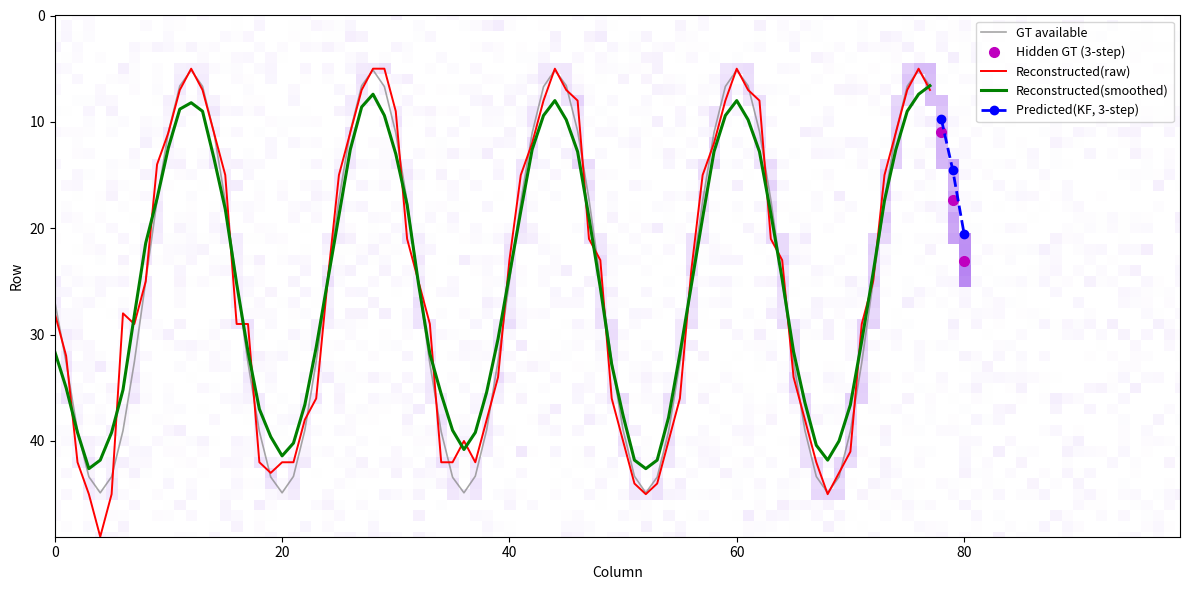
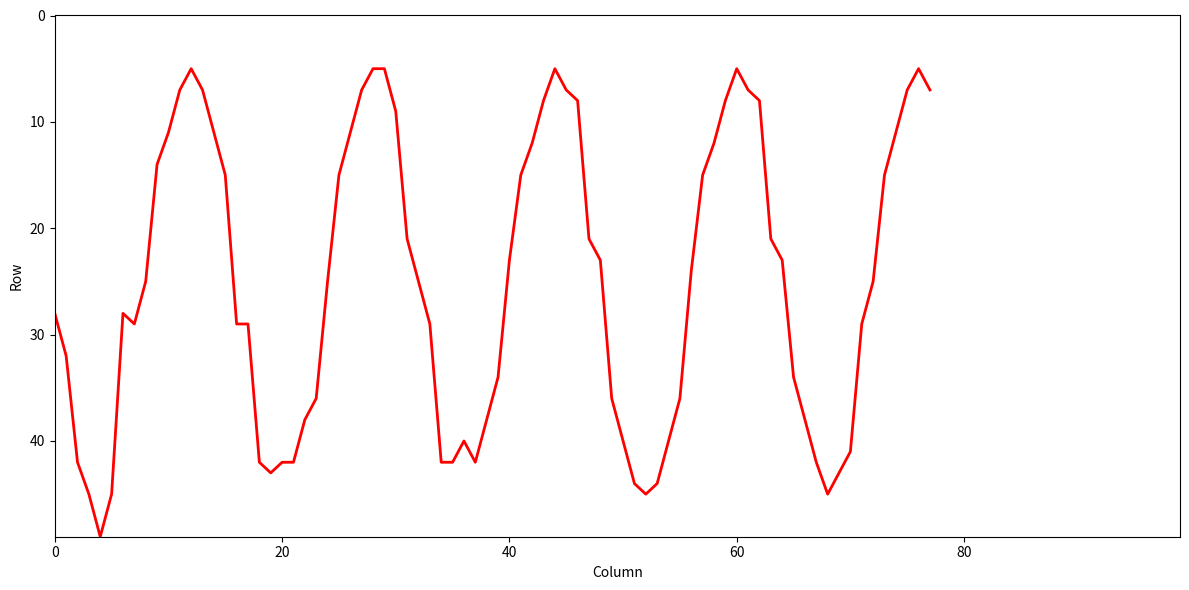
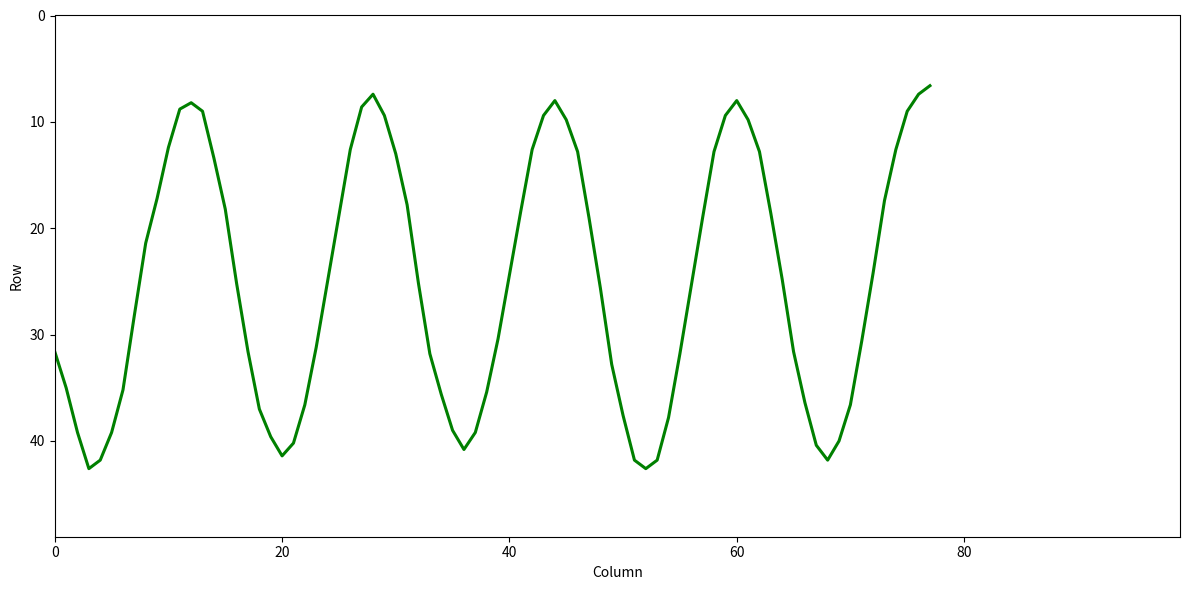

Source code (Python) for these figures, in order:
import numpy as np
import pandas as pd
import matplotlib
matplotlib.use('Agg')
import matplotlib.pyplot as plt
from matplotlib.colors import LinearSegmentedColormap
import warnings
warnings.filterwarnings('ignore')

# =========================================================
# Configuration
# =========================================================
TARGET_VOLTAGE = 3.3
SAMPLE_INTERVAL_S = 0.1
READABLE_WINDOW_S = 40.0
PRED_STEPS = 3
SMOOTH_WIN = 5
USE_SMOOTH_FOR_PRED = False
KF_FIT_WIN = 6
KF_DT = 1.0
KF_PROCESS_VAR = 0.05
KF_MEAS_VAR = 0.8
H_REF_FOR_ACC = 50

# Triple-exponential relaxation parameters
A1 = 3.87821e-7
TAU1 = 0.34921
A2 = 3.50008e-7
TAU2 = 2.97588
A3 = 3.00247e-7
TAU3 = 30.47546
Y0 = 4.46074e-8

I_MAX_T0 = A1 + A2 + A3 + Y0
TRANSIMPEDANCE_GAIN = TARGET_VOLTAGE / I_MAX_T0

# =========================================================
# Relaxation model and inversion
# =========================================================
def relaxation_model_current(t: np.ndarray) -> np.ndarray:
    t = np.asarray(t, dtype=float)
    return (
        A1 * np.exp(-t / TAU1)
        + A2 * np.exp(-t / TAU2)
        + A3 * np.exp(-t / TAU3)
        + Y0
    )

def current_to_voltage(current: np.ndarray) -> np.ndarray:
    return np.asarray(current, dtype=float) * TRANSIMPEDANCE_GAIN

def voltage_to_current(voltage: np.ndarray) -> np.ndarray:
    return np.asarray(voltage, dtype=float) / TRANSIMPEDANCE_GAIN

def invert_relaxation_time_from_voltage(voltage_values, t_max=READABLE_WINDOW_S, n_grid=20000):
    voltage_values = np.asarray(voltage_values, dtype=float)

    t_grid = np.linspace(0.0, t_max, n_grid)
    i_grid = relaxation_model_current(t_grid)
    v_grid = current_to_voltage(i_grid)

    return np.interp(voltage_values, v_grid[::-1], t_grid[::-1])

# =========================================================
# Simulated trajectory generation
# =========================================================
def generate_sine_trajectory_100x50(noise_ratio=0.05, seed=42):
    rng = np.random.default_rng(seed)

    width_pixels = 100
    height_pixels = 50
    pixel_size = 0.5
    total_distance = 40.0
    velocity = 1.0
    total_time = total_distance / velocity

    num_points = 2000
    x_physical = np.linspace(0, total_distance, num_points)
    amplitude = 10.0
    wavelength = 8.0
    frequency = 1.0 / wavelength
    y_physical = 12.5 + amplitude * np.sin(2 * np.pi * frequency * x_physical)

    x_pixels = np.clip(x_physical / pixel_size, 0, width_pixels - 1)
    y_pixels = np.clip(y_physical / pixel_size, 0, height_pixels - 1)
    times = x_physical / velocity

    collection_time = total_time
    time_since_exposure = collection_time - times
    currents = relaxation_model_current(time_since_exposure)
    voltages = current_to_voltage(currents)

    voltage_matrix = np.zeros((height_pixels, width_pixels), dtype=float)
    gt_columns = {}

    for i in range(len(x_pixels)):
        x_int = int(round(x_pixels[i]))
        y_int = int(round(y_pixels[i]))
        if 0 <= x_int < width_pixels and 0 <= y_int < height_pixels:
            voltage_matrix[y_int, x_int] = max(voltage_matrix[y_int, x_int], voltages[i])
            gt_columns.setdefault(x_int, []).append((y_pixels[i], times[i], voltages[i]))

    noise_level = np.max(voltages) * noise_ratio
    noise = rng.normal(0, noise_level, (height_pixels, width_pixels))
    voltage_matrix = np.maximum(0, voltage_matrix + noise)

    gt_x = np.array(sorted(gt_columns.keys()), dtype=int)
    gt_y = np.array([np.mean([p[0] for p in gt_columns[x]]) for x in gt_x], dtype=float)
    gt_t = np.array([np.mean([p[1] for p in gt_columns[x]]) for x in gt_x], dtype=float)
    gt_v = np.array([np.max([p[2] for p in gt_columns[x]]) for x in gt_x], dtype=float)

    gt_df = pd.DataFrame({
        'x_pixel': gt_x,
        'y_pixel': gt_y,
        'time_s': gt_t,
        'voltage_V': gt_v
    })

    meta = {
        'pixel_size_m': pixel_size,
        'total_distance_m': total_distance,
        'total_time_s': total_time,
        'velocity_mps': velocity,
        'width_pixels': width_pixels,
        'height_pixels': height_pixels,
        'collection_time_s': collection_time,
    }
    return voltage_matrix, gt_df, meta

# =========================================================
# Reconstruction helpers
# =========================================================
def build_candidates_per_column_adaptive(V, top_k=8, alpha=0.6, min_col_max_ratio=0.05):
    H, W = V.shape
    Vmax = float(V.max()) + 1e-12
    candidates = []
    valid_col = np.ones(W, dtype=bool)

    for x in range(W):
        col = V[:, x]
        col_max = float(col.max())

        if col_max < min_col_max_ratio * Vmax:
            valid_col[x] = False
            candidates.append([int(np.argmax(col))])
            continue

        thr = alpha * col_max
        idx = np.where(col >= thr)[0]

        if len(idx) == 0:
            idx = np.argsort(col)[-top_k:]
        else:
            idx = idx[np.argsort(col[idx])[-top_k:]]

        idx = idx[np.argsort(col[idx])[::-1]]
        candidates.append([int(i) for i in idx])

    return candidates, valid_col

def dp_reconstruct_with_fixed_end(
    V, candidates, valid_col, y_end,
    smooth_penalty=1.8,
    voltage_reward=2.0,
    missing_col_penalty=0.8,
    max_jump=4
):
    H, W = V.shape
    dp, prev = [], []

    y0_list = candidates[0]
    dp0 = np.zeros(len(y0_list))
    prev0 = -np.ones(len(y0_list), dtype=int)

    for i, y in enumerate(y0_list):
        v = float(V[y, 0])
        base = (-voltage_reward * v) if valid_col[0] else missing_col_penalty
        dp0[i] = base

    dp.append(dp0)
    prev.append(prev0)

    for x in range(1, W):
        y_list = candidates[x]
        y_prev_list = candidates[x - 1]
        dp_prev = dp[x - 1]
        dp_x = np.full(len(y_list), np.inf)
        prev_x = np.full(len(y_list), -1)

        for i, y in enumerate(y_list):
            v = float(V[y, x])
            base = (-voltage_reward * v) if valid_col[x] else missing_col_penalty

            best_cost, best_j = np.inf, -1
            for j, y_prev in enumerate(y_prev_list):
                jump = abs(y - y_prev)
                if jump > max_jump:
                    continue
                cost = dp_prev[j] + smooth_penalty * jump + base
                if cost < best_cost:
                    best_cost, best_j = cost, j

            if best_j < 0:
                for j, y_prev in enumerate(y_prev_list):
                    jump = abs(y - y_prev)
                    cost = dp_prev[j] + smooth_penalty * jump + base + 5.0
                    if cost < best_cost:
                        best_cost, best_j = cost, j

            dp_x[i] = best_cost
            prev_x[i] = best_j

        dp.append(dp_x)
        prev.append(prev_x)

    last_candidates = candidates[-1]
    if y_end in last_candidates:
        end_i = last_candidates.index(y_end)
    else:
        end_i = int(np.argmin([abs(y - y_end) for y in last_candidates]))

    path_y = np.zeros(W, dtype=int)
    path_y[-1] = last_candidates[end_i]
    cur_i = end_i

    for x in range(W - 1, 0, -1):
        cur_i = int(prev[x][cur_i])
        if cur_i < 0:
            cur_i = 0
        path_y[x - 1] = candidates[x - 1][cur_i]

    return np.arange(W), path_y

def smooth_trajectory(y, win=SMOOTH_WIN):
    y = np.asarray(y, dtype=float)
    if win <= 1:
        return y.copy()
    if win % 2 == 0:
        win += 1
    pad = win // 2
    y_pad = np.pad(y, (pad, pad), mode='edge')
    kernel = np.ones(win) / win
    return np.convolve(y_pad, kernel, mode='valid')

def predict_from_last_point_kalman(
    x_hist,
    y_hist,
    steps,
    H_limit,
    fit_win=KF_FIT_WIN,
    dt=KF_DT,
    process_var=KF_PROCESS_VAR,
    meas_var=KF_MEAS_VAR
):
    """
    Three-state Kalman filter prediction based on a constant-acceleration model.

    State vector:
        s = [y, v_y, a_y]^T

    State transition:
        y_k     = y_{k-1} + v_{k-1} dt + 0.5 a_{k-1} dt^2
        v_k     = v_{k-1} + a_{k-1} dt
        a_k     = a_{k-1}

    Observation:
        z_k = y_k + noise

    This replaces the previous quadratic extrapolation so that the simulation
    prediction is consistent with the Kalman-filter description in the manuscript.
    """
    x_hist = np.asarray(x_hist[-fit_win:], dtype=float)
    y_hist = np.asarray(y_hist[-fit_win:], dtype=float)

    if len(x_hist) < 3 or steps <= 0:
        return None, None

    # Sort by x in case the input is not strictly ordered.
    order = np.argsort(x_hist)
    x_hist = x_hist[order]
    y_hist = y_hist[order]

    # Initial velocity and acceleration estimated from the first few points.
    v0 = (y_hist[1] - y_hist[0]) / dt
    if len(y_hist) >= 3:
        a0 = (y_hist[2] - 2.0 * y_hist[1] + y_hist[0]) / (dt ** 2)
    else:
        a0 = 0.0

    state = np.array([y_hist[0], v0, a0], dtype=float)
    P = np.diag([1.0, 1.0, 1.0])

    F = np.array([
        [1.0, dt, 0.5 * dt * dt],
        [0.0, 1.0, dt],
        [0.0, 0.0, 1.0]
    ], dtype=float)

    Hm = np.array([[1.0, 0.0, 0.0]], dtype=float)

    # Simple constant-acceleration process noise.
    Q = process_var * np.array([
        [dt ** 4 / 4.0, dt ** 3 / 2.0, dt ** 2 / 2.0],
        [dt ** 3 / 2.0, dt ** 2,       dt],
        [dt ** 2 / 2.0, dt,            1.0]
    ], dtype=float)

    R = np.array([[meas_var]], dtype=float)

    # Kalman filtering over the observed reconstructed trajectory.
    # Start from the first point and update sequentially with subsequent points.
    for z in y_hist[1:]:
        # Prediction step
        state = F @ state
        P = F @ P @ F.T + Q

        # Measurement update
        residual = np.array([[z - (Hm @ state)[0]]], dtype=float)
        S = Hm @ P @ Hm.T + R
        K = P @ Hm.T @ np.linalg.inv(S)

        state = state + (K @ residual).flatten()
        P = (np.eye(3) - K @ Hm) @ P

        # Stabilize the estimate for noisy reconstructed paths.
        state[1] = np.clip(state[1], -5.0, 5.0)
        state[2] = np.clip(state[2], -3.0, 3.0)

    # Anchor the predicted trajectory at the last observed point.
    # This keeps the one-step-ahead prediction visually and numerically consistent
    # with the reconstructed endpoint.
    state[0] = y_hist[-1]

    y_pred = []
    for _ in range(steps):
        state = F @ state
        P = F @ P @ F.T + Q

        state[1] = np.clip(state[1], -5.0, 5.0)
        state[2] = np.clip(state[2], -3.0, 3.0)

        y_pred.append(state[0])

    y_pred = np.clip(np.asarray(y_pred, dtype=float), 0, H_limit - 1)

    x_last = int(round(x_hist[-1]))
    x_pred = np.arange(x_last + 1, x_last + 1 + steps, dtype=int)

    return x_pred, y_pred

# =========================================================
# Metrics
# =========================================================
def regression_metrics(y_true, y_pred, ref_span_px=None):
    y_true = np.asarray(y_true, dtype=float)
    y_pred = np.asarray(y_pred, dtype=float)

    err = y_pred - y_true
    mae = np.mean(np.abs(err))
    rmse = np.sqrt(np.mean(err ** 2))

    out = {
        'mae': float(mae),
        'rmse': float(rmse)
    }
    if ref_span_px is not None and ref_span_px > 0:
        out['acc_rmse_pct'] = float(max(0.0, 100.0 * (1.0 - rmse / ref_span_px)))
    return out

def estimate_prediction_direction(x_pred, y_pred):
    if x_pred is None or y_pred is None or len(x_pred) < 2:
        return np.nan

    dx = float(x_pred[-1] - x_pred[0])
    dy = float(y_pred[-1] - y_pred[0])
    return float(np.degrees(np.arctan2(dy, dx)))

def estimate_mean_speed_only(x_path, y_path, V_full, pixel_size_m, collection_time_s):
   
    x_path = np.asarray(x_path, dtype=int)
    y_path = np.asarray(np.round(y_path), dtype=int)

    H, W = V_full.shape
    y_path = np.clip(y_path, 0, H - 1)
    x_path = np.clip(x_path, 0, W - 1)

    voltages = np.array([V_full[y, x] for x, y in zip(x_path, y_path)], dtype=float)

    t_since = invert_relaxation_time_from_voltage(voltages)
    t_since = np.clip(t_since, 0.0, collection_time_s)
    t_event = collection_time_s - t_since

    dx_pix = np.diff(x_path.astype(float))
    dy_pix = np.diff(y_path.astype(float))
    dt = np.diff(t_event.astype(float))

    valid = dt > 1e-6
    if np.sum(valid) == 0:
        return np.nan

    dx_m = dx_pix[valid] * pixel_size_m
    dy_m = dy_pix[valid] * pixel_size_m
    dt_valid = dt[valid]

    vx = dx_m / dt_valid
    vy = dy_m / dt_valid
    speed = np.sqrt(vx ** 2 + vy ** 2)

    return float(np.mean(speed))

# =========================================================
# Plot
# =========================================================
def plot_main_figure(
    V_full, gt_visible_df, gt_hidden_df,
    x_rec, y_raw, y_smooth, x_pred, y_pred,
    out_png='fig_main.png'
):
    cmap = LinearSegmentedColormap.from_list('w2p', [(1, 1, 1), (0.72, 0.52, 0.95)])

    fig, ax = plt.subplots(figsize=(12, 6))
    ax.imshow(V_full, cmap=cmap, vmin=0, vmax=TARGET_VOLTAGE, origin='upper', aspect='auto')

    ax.plot(gt_visible_df['x_pixel'], gt_visible_df['y_pixel'],
            color='gray', lw=1.2, alpha=0.7, label='GT available')
    ax.plot(gt_hidden_df['x_pixel'], gt_hidden_df['y_pixel'],
            'mo', ms=7, label='Hidden GT (3-step)')
    ax.plot(x_rec, y_raw, color='red', lw=1.4, label='Reconstructed(raw)')
    ax.plot(x_rec, y_smooth, color='green', lw=2.2, label='Reconstructed(smoothed)')

    if x_pred is not None and y_pred is not None:
        ax.plot(x_pred, y_pred, '--o', color='blue', lw=2.0, ms=6, label='Predicted(KF, 3-step)')

    ax.set_xlim(0, V_full.shape[1] - 1)
    ax.set_ylim(V_full.shape[0] - 1, 0)
    ax.set_xlabel('Column')
    ax.set_ylabel('Row')
    ax.legend(loc='upper right', fontsize=9)

    plt.tight_layout()
    fig.savefig(out_png, dpi=300, bbox_inches='tight')
    plt.close(fig)

def plot_raw_curve_only(x_rec, y_raw, H, W, out_png='fig_reconstructed_raw.png'):
    fig, ax = plt.subplots(figsize=(12, 6), facecolor='white')
    ax.set_facecolor('white')
    ax.plot(x_rec, y_raw, color='red', lw=2.0)

    ax.set_xlim(0, W - 1)
    ax.set_ylim(H - 1, 0)
    ax.set_xlabel('Column')
    ax.set_ylabel('Row')

    plt.tight_layout()
    fig.savefig(out_png, dpi=300, bbox_inches='tight', facecolor='white')
    plt.close(fig)

def plot_smoothed_curve_only(x_rec, y_smooth, H, W, out_png='fig_reconstructed_smoothed.png'):
    fig, ax = plt.subplots(figsize=(12, 6), facecolor='white')
    ax.set_facecolor('white')
    ax.plot(x_rec, y_smooth, color='green', lw=2.2)

    ax.set_xlim(0, W - 1)
    ax.set_ylim(H - 1, 0)
    ax.set_xlabel('Column')
    ax.set_ylabel('Row')

    plt.tight_layout()
    fig.savefig(out_png, dpi=300, bbox_inches='tight', facecolor='white')
    plt.close(fig)

# =========================================================
# Main
# =========================================================
def main():
    print("RUNNING KALMAN FILTER VERSION - SPEED FIXED")

    voltage_matrix, gt_df, meta = generate_sine_trajectory_100x50(noise_ratio=0.05, seed=42)
    H, W = voltage_matrix.shape

    gt_hidden_df = gt_df.tail(PRED_STEPS).reset_index(drop=True)
    gt_visible_df = gt_df.iloc[:-PRED_STEPS].reset_index(drop=True)

    observed_end_x = int(gt_visible_df['x_pixel'].iloc[-1])
    observed_end_y = int(round(gt_visible_df['y_pixel'].iloc[-1]))

    V_obs = voltage_matrix[:, :observed_end_x + 1]
    candidates, valid_col = build_candidates_per_column_adaptive(V_obs)
    x_rec, y_raw = dp_reconstruct_with_fixed_end(V_obs, candidates, valid_col, y_end=observed_end_y)
    y_smooth = smooth_trajectory(y_raw, win=SMOOTH_WIN)

    y_true_rec = np.interp(x_rec, gt_visible_df['x_pixel'], gt_visible_df['y_pixel'])
    rec_raw_metrics = regression_metrics(y_true_rec, y_raw, ref_span_px=H_REF_FOR_ACC)
    rec_smooth_metrics = regression_metrics(y_true_rec, y_smooth, ref_span_px=H_REF_FOR_ACC)

  
    path_for_pred = y_smooth if USE_SMOOTH_FOR_PRED else y_raw
    fit_n = min(KF_FIT_WIN, len(x_rec))
    x_hist = x_rec[-fit_n:]
    y_hist = path_for_pred[-fit_n:]
    x_pred, y_pred = predict_from_last_point_kalman(x_hist, y_hist, PRED_STEPS, H_limit=H)

    pred_metrics = {'mae': np.nan, 'rmse': np.nan, 'acc_rmse_pct': np.nan}
    pred_direction = np.nan
    if x_pred is not None and y_pred is not None and len(gt_hidden_df) > 0:
        y_true_pred = gt_hidden_df['y_pixel'].values
        pred_metrics = regression_metrics(y_true_pred, y_pred, ref_span_px=H_REF_FOR_ACC)
        pred_direction = estimate_prediction_direction(x_pred, y_pred)

 
    mean_speed = estimate_mean_speed_only(
        x_rec,
        path_for_pred,
        voltage_matrix,
        pixel_size_m=meta['pixel_size_m'],
        collection_time_s=meta['collection_time_s']
    )


    plot_main_figure(
        voltage_matrix, gt_visible_df, gt_hidden_df,
        x_rec, y_raw, y_smooth, x_pred, y_pred,
        out_png='fig_main.png'
    )
    plot_raw_curve_only(x_rec, y_raw, H, W, out_png='fig_reconstructed_raw.png')
    plot_smoothed_curve_only(x_rec, y_smooth, H, W, out_png='fig_reconstructed_smoothed.png')

    print("\n" + "=" * 55)
    print("Evaluation Summary")
    print("=" * 55)

    print("1. Reconstruction Accuracy")
    print(f"   Raw Accuracy        : {rec_raw_metrics['acc_rmse_pct']:.2f}%")
    print(f"   Smoothed Accuracy   : {rec_smooth_metrics['acc_rmse_pct']:.2f}%")

    print("\n2. Prediction Accuracy")
    print(f"   Prediction Accuracy : {pred_metrics['acc_rmse_pct']:.2f}%")

    print("\n3. Speed")
    print(f"   Mean Speed          : {mean_speed:.4f} m/s")

    print("\n4. Prediction Direction")
    print(f"   Direction Angle     : {pred_direction:.4f} deg")

    print("=" * 55)
    print("Saved figures:")
    print(" - fig_main.png")
    print(" - fig_reconstructed_raw.png")
    print(" - fig_reconstructed_smoothed.png")
    print("=" * 55)

if __name__ == '__main__':
    main()
